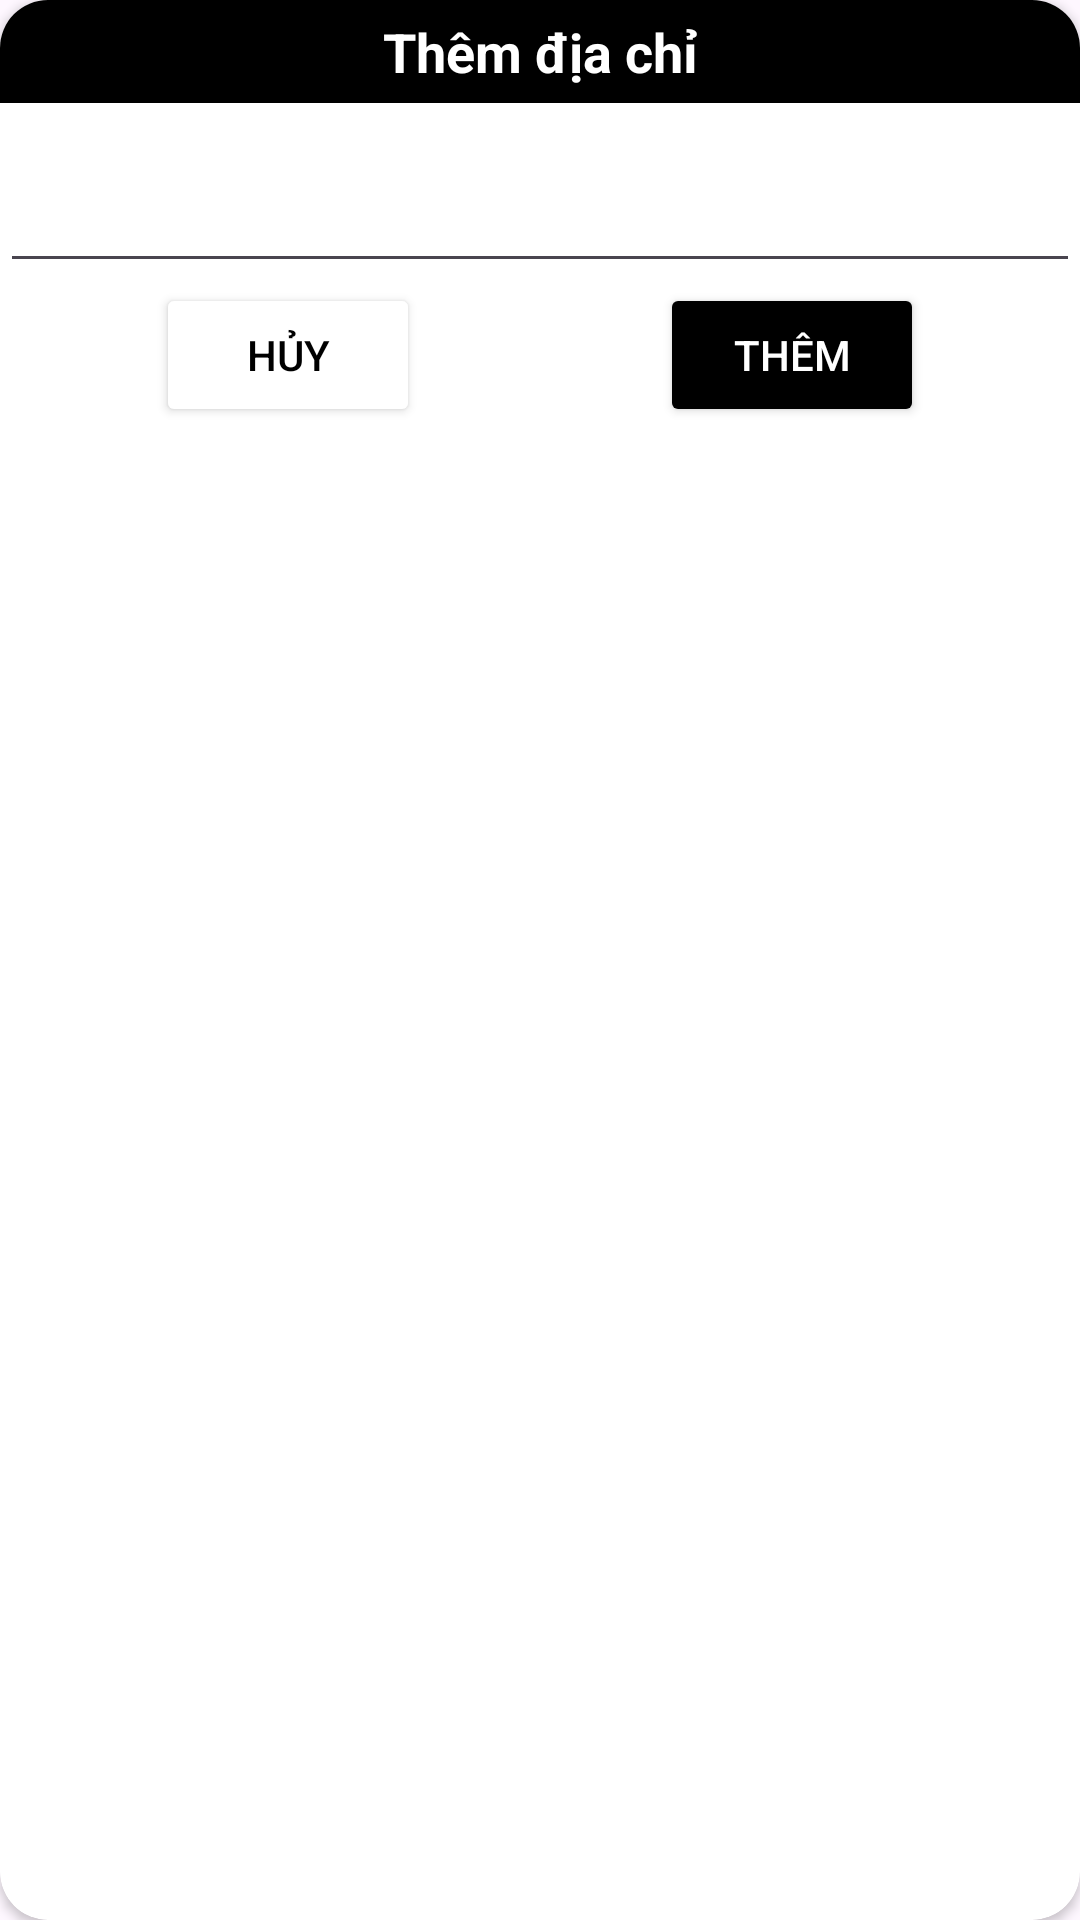

This screen was rendered from an Android layout file. Write that file and the resources it references.
<!-- AndroidManifest.xml: application theme Theme.ShoeSon -->
<!-- res/layout/dialog_add_address.xml -->
<?xml version="1.0" encoding="utf-8"?>
<androidx.cardview.widget.CardView
    xmlns:android="http://schemas.android.com/apk/res/android"
    xmlns:app="http://schemas.android.com/apk/res-auto"
    app:cardCornerRadius="16dp"
    android:layout_width="match_parent"
    android:layout_height="wrap_content">
    <LinearLayout
        android:orientation="vertical"
        android:layout_marginBottom="10dp"
        android:layout_width="match_parent"
        android:layout_height="wrap_content">
        <TextView
            android:text="Thêm địa chỉ"
            android:textColor="@color/white"
            android:textSize="18dp"
            android:textStyle="bold"
            android:gravity="center"
            android:paddingVertical="5dp"
            android:background="@color/black"
            android:layout_width="match_parent"
            android:layout_height="wrap_content"/>
        <EditText
            android:id="@+id/edtAddress"
            android:layout_width="match_parent"
            android:layout_height="60dp"/>
        <LinearLayout
            android:orientation="horizontal"
            android:layout_marginHorizontal="10dp"
            android:layout_gravity="center"
            android:gravity="center"
            android:layout_width="match_parent"
            android:layout_height="wrap_content">

            <Button
                android:id="@+id/btnCancel"
                android:layout_width="wrap_content"
                android:layout_height="wrap_content"
                android:layout_marginHorizontal="40dp"
                android:backgroundTint="@color/white"
                android:text="Hủy"
                android:textColor="@color/black"
                app:strokeColor="#000000"
                app:strokeWidth="2dp" />

            <Button
                android:id="@+id/btnOK"
                android:layout_width="wrap_content"
                android:layout_height="wrap_content"
                android:layout_marginHorizontal="40dp"
                android:backgroundTint="@color/black"
                android:text="Thêm"
                android:textColor="@color/white" />
        </LinearLayout>
    </LinearLayout>
</androidx.cardview.widget.CardView>
<!-- resources referenced by this layout -->
<resources>
  <color name="black">#FF000000</color>
  <color name="white">#FFFFFFFF</color>
  <style name="Theme.ShoeSon" parent="Base.Theme.ShoeSon" />
  <style name="Base.Theme.ShoeSon" parent="Theme.Material3.DayNight.NoActionBar">
          
          
      </style>
</resources>
